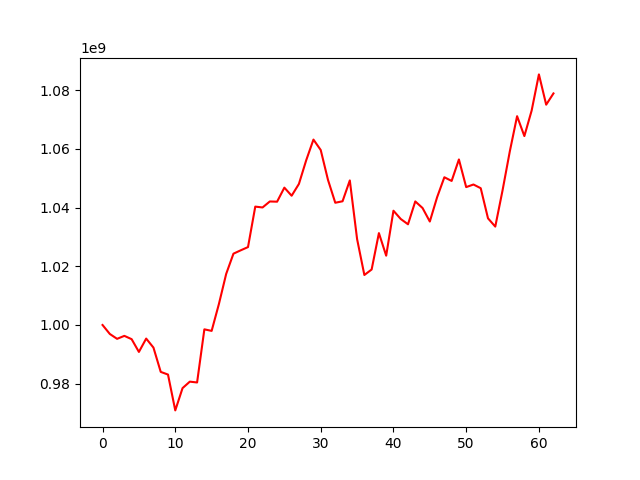

Data behind this chart, as committed beside it:
, 0
0, 1000000000
1, 996947200
2, 995287021
3, 996299486
4, 995172534
5, 990829387
6, 995373202
7, 992304337
8, 984034754
9, 983121888
10, 970922396
11, 978507319
12, 980712074
13, 980430385
14, 998520446
15, 997995238
16, 1007147968
17, 1017396450
18, 1024281837
19, 1025426806
20, 1026528079
21, 1040305924
22, 1040014893
23, 1042056344
24, 1041984824
25, 1046762872
26, 1044008698
27, 1048024584
28, 1056065049
29, 1063127506
30, 1059570426
31, 1049388718
32, 1041622358
33, 1042121238
34, 1049221515
35, 1029253907
36, 1017025175
37, 1018892387
38, 1031283094
39, 1023601490
40, 1038909679
41, 1036095301
42, 1034288317
43, 1042072241
44, 1039831182
45, 1035227950
46, 1043481272
47, 1050298980
48, 1049046580
49, 1056361505
50, 1046946932
51, 1047832175
52, 1046572779
53, 1036314301
54, 1033499926
55, 1045822691
56, 1059123577
57, 1071093106
58, 1064322255
59, 1072995278
... 3 more rows
